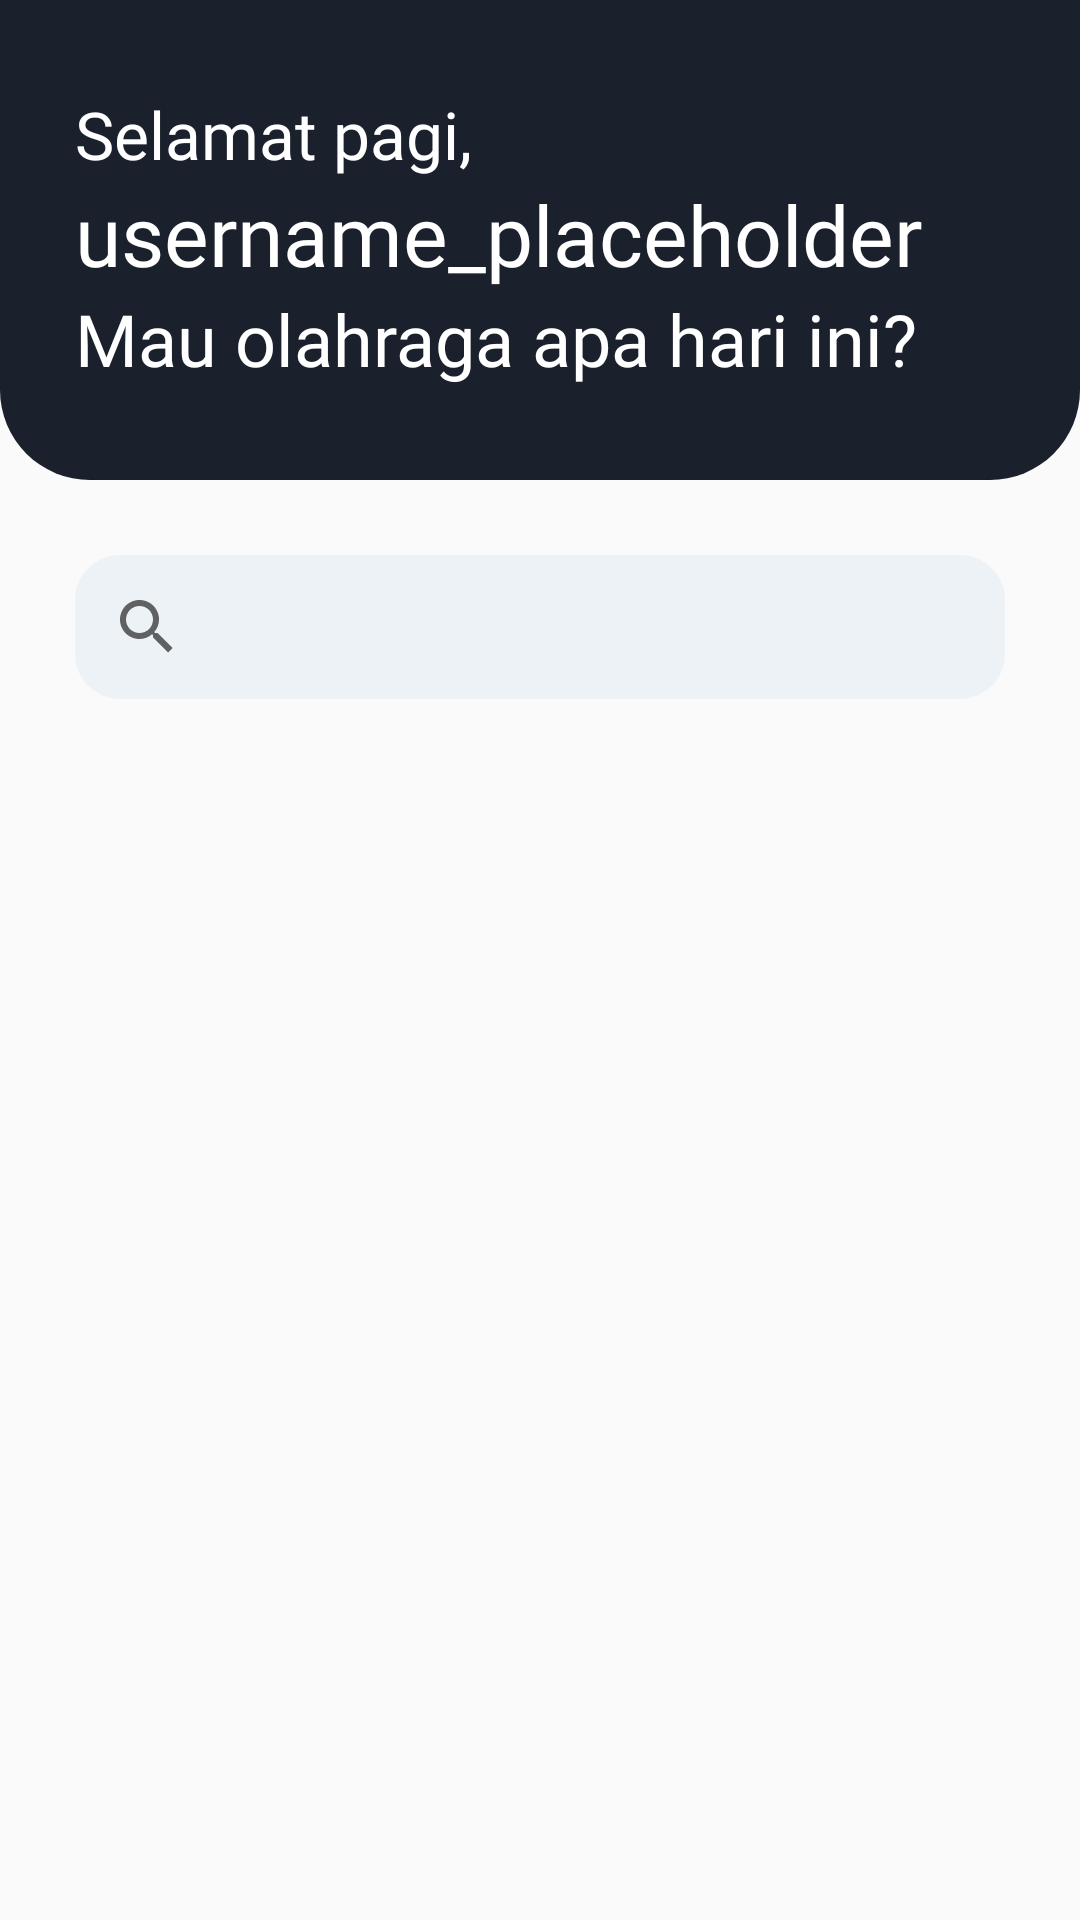

Android layout source for this screen:
<!-- AndroidManifest.xml: application theme AppTheme -->
<!-- res/layout/fragment_home.xml -->
<?xml version="1.0" encoding="utf-8"?>
<androidx.constraintlayout.widget.ConstraintLayout xmlns:android="http://schemas.android.com/apk/res/android"
    xmlns:app="http://schemas.android.com/apk/res-auto"
    xmlns:tools="http://schemas.android.com/tools"
    android:id="@+id/container_fragmentHome"
    android:layout_width="match_parent"
    android:layout_height="match_parent"
    android:layout_above="@id/bottom_navigation"
    app:layout_constraintBottom_toBottomOf="@id/fragment_container"
    app:layout_constraintTop_toTopOf="@id/screenHome"
    tools:context=".fragment.HomeFragment">

    <androidx.constraintlayout.widget.ConstraintLayout
        android:id="@+id/container_topHome"
        android:layout_width="match_parent"
        android:layout_height="160dp"
        android:background="@drawable/container_tophome"
        app:layout_constraintEnd_toEndOf="parent"
        app:layout_constraintStart_toStartOf="parent"
        app:layout_constraintTop_toTopOf="parent">

        <TextView
            android:id="@+id/textView_greetings"
            android:layout_width="wrap_content"
            android:layout_height="wrap_content"
            android:layout_marginStart="25dp"
            android:layout_marginTop="30dp"
            android:fontFamily="@font/roboto_light"
            android:text="@string/greetings_textView"
            android:textColor="@color/white"
            android:textSize="22sp"
            app:layout_constraintStart_toStartOf="parent"
            app:layout_constraintTop_toTopOf="parent" />

        <TextView
            android:id="@+id/textView_usernamePlaceholder"
            android:layout_width="wrap_content"
            android:layout_height="wrap_content"
            android:layout_marginStart="25dp"
            android:fontFamily="@font/roboto_medium"
            android:text="@string/usernamePlaceholder_textView"
            android:textColor="@color/white"
            android:textSize="28sp"
            app:layout_constraintStart_toStartOf="parent"
            app:layout_constraintTop_toBottomOf="@id/textView_greetings" />

        <TextView
            android:id="@+id/textView_whatSport"
            android:layout_width="wrap_content"
            android:layout_height="wrap_content"
            android:layout_marginStart="25dp"
            android:fontFamily="@font/roboto_light"
            android:text="@string/whatSport_textView"
            android:textColor="@color/white"
            android:textSize="24sp"
            app:layout_constraintStart_toStartOf="parent"
            app:layout_constraintTop_toBottomOf="@id/textView_usernamePlaceholder" />
    </androidx.constraintlayout.widget.ConstraintLayout>

    <SearchView
        android:id="@+id/searchBar"
        android:layout_width="0dp"
        android:layout_height="wrap_content"
        android:layout_marginStart="25dp"
        android:layout_marginTop="25dp"
        android:layout_marginEnd="25dp"
        android:background="@drawable/search_bar_shape"
        app:layout_constraintEnd_toEndOf="parent"
        app:layout_constraintHorizontal_bias="0.0"
        app:layout_constraintStart_toStartOf="parent"
        app:layout_constraintTop_toBottomOf="@id/container_topHome" />

    <androidx.constraintlayout.widget.ConstraintLayout
        android:id="@+id/container_recyclerViewOnFragmentHome"
        android:layout_width="0dp"
        android:layout_height="0dp"
        android:layout_marginTop="25dp"
        android:layout_marginBottom="25dp"
        app:layout_constraintBottom_toBottomOf="@id/container_fragmentHome"
        app:layout_constraintEnd_toEndOf="parent"
        app:layout_constraintStart_toStartOf="parent"
        app:layout_constraintTop_toBottomOf="@id/searchBar">

    </androidx.constraintlayout.widget.ConstraintLayout>

</androidx.constraintlayout.widget.ConstraintLayout>
<!-- resources referenced by this layout -->
<resources>
  <color name="white">#FFFFFF</color>
  <!-- drawable container_tophome (drawable) -->
  <?xml version="1.0" encoding="utf-8"?>
  <shape xmlns:android="http://schemas.android.com/apk/res/android">
      <solid android:color="@color/darkestGray"></solid>
      <corners
          android:bottomLeftRadius="30dp"
          android:bottomRightRadius="30dp">
      </corners>
  </shape>
  <!-- drawable search_bar_shape (drawable) -->
  <?xml version="1.0" encoding="utf-8"?>
  <shape xmlns:android="http://schemas.android.com/apk/res/android">
      <solid android:color="@color/lightestGray"></solid>
      <corners
          android:topLeftRadius="15dp"
          android:topRightRadius="15dp"
          android:bottomRightRadius="15dp"
          android:bottomLeftRadius="15dp">
      </corners>
  </shape>
  <string name="greetings_textView">Selamat pagi,</string>
  <string name="usernamePlaceholder_textView">username_placeholder</string>
  <string name="whatSport_textView">Mau olahraga apa hari ini?</string>
  <style name="AppTheme" parent="Theme.AppCompat.Light.NoActionBar">
          
          <item name="colorPrimary">@color/darkestGray</item>
          <item name="colorPrimaryDark">@color/darkestGray</item>
          <item name="colorAccent">@color/colorAccent</item>
      </style>
  <color name="darkestGray">#1A202C</color>
  <color name="lightestGray">#EDF2F7</color>
  <color name="colorAccent">#D81B60</color>
</resources>
